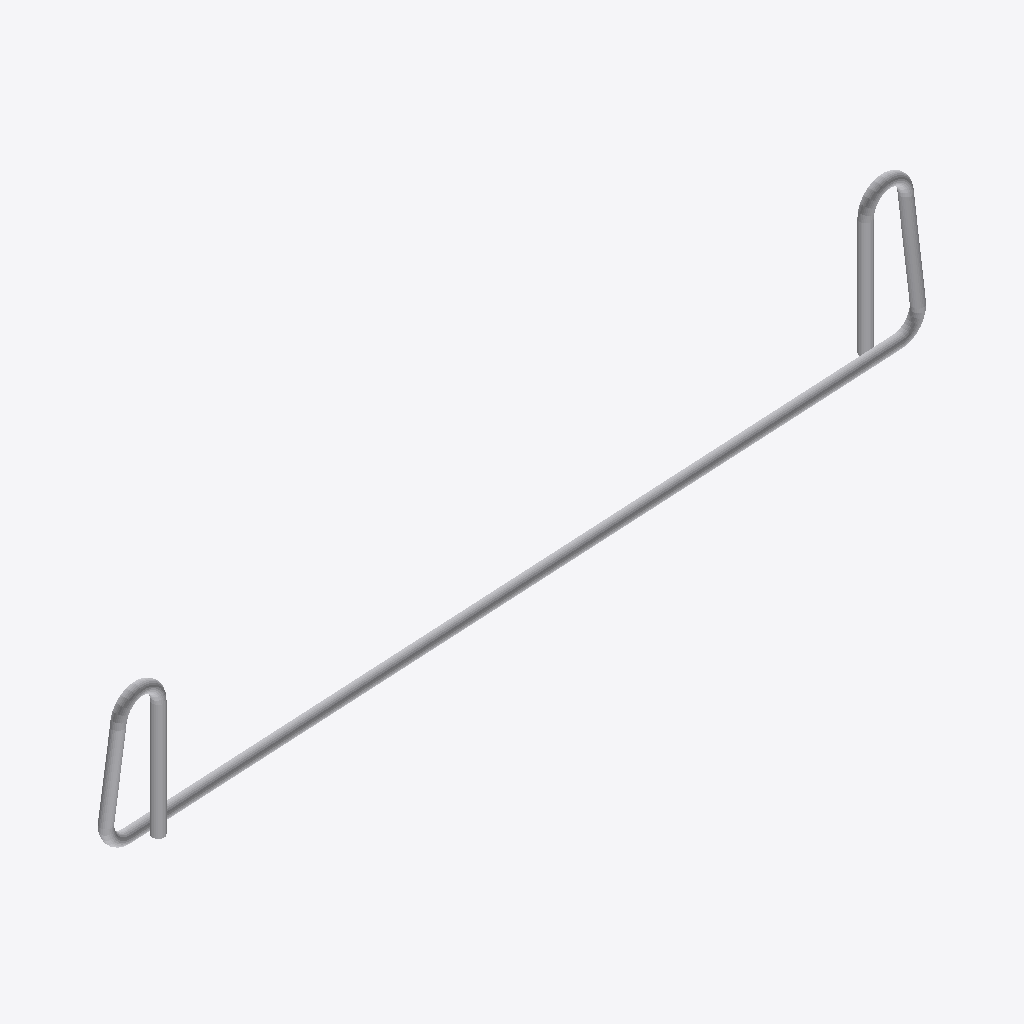
Isometric view of an IFC building model (IFC-SPF (STEP), schema IFC2X3, length unit millimetre), seen from the south-west, elements coloured by IFC class: 1 other element (light grey).
Extent 0.899 m × 0.082 m × 0.150 m (x, y, z). Elements (1): 1 IfcReinforcingBar.

HEADER;
FILE_DESCRIPTION(('ViewDefinition [CoordinationView_V2.0]'),'2;1');
FILE_NAME('','2019-09-06T13:25:00',(''),(''),'The EXPRESS Data Manager Version 5.02.0100.07 : ','20190327_2315(x64) - Exporter 20.0.0.377 - Alter','');
FILE_SCHEMA(('IFC2X3'));
ENDSEC;
DATA;
#105=IFCPROJECT('0yNyVrqWr47r4UQzUFornI',#41,'4960',$,$,'','',(#97),#92);
#337208=IFCREINFORCINGBAR('3FVHHfXrT1Bxy5T9EayeC4',#41,'',$,'',#337207,#337205,'',$,12.0,0.000113097335529232,1480.0,.NOTDEFINED.,$);
ENDSEC;
